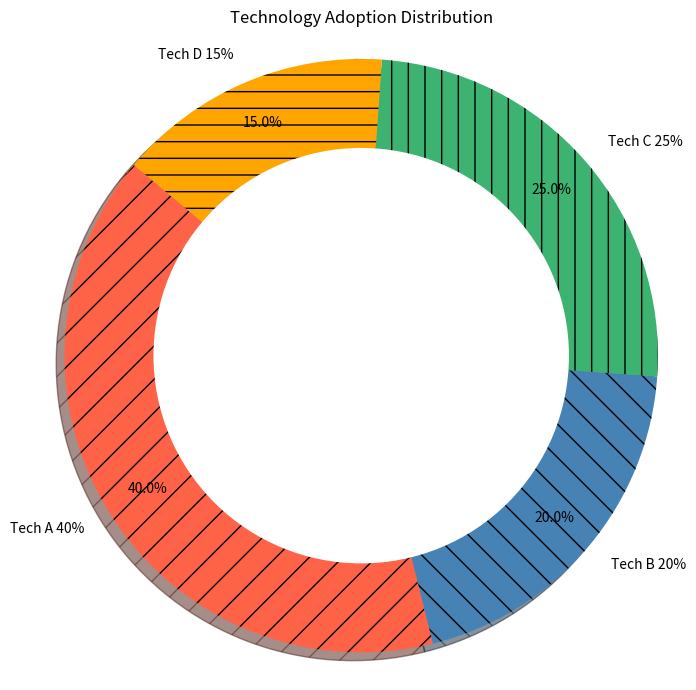

This chart was generated by the following Python code:
# ===================
# Part 1: Importing Libraries
# ===================
import matplotlib.pyplot as plt

# ===================
# Part 2: Data Preparation
# ===================
category_labels = ["Tech A 40%", "Tech B 20%", "Tech C 25%", "Tech D 15%"]
category_sizes = [40, 20, 25, 15]
chart_title = "Technology Adoption Distribution"

# ===================
# Part 3: Plot Configuration and Rendering
# ===================
autopct_format = '%1.1f%%'
startangle = 140
pctdistance = 0.85
centre_circle_radius = 0.70
fig, ax = plt.subplots(figsize=(7, 7))
colors = ['#FF6347', '#4682B4', '#3CB371', '#FFA500']  # Tomato, Steel Blue, Medium Sea Green, Orange
hatches = ['/', '\\', '|', '-']
ax.pie(category_sizes, labels=category_labels, colors=colors, autopct=autopct_format, startangle=startangle, 
       hatch=hatches, shadow=True, pctdistance=pctdistance)
plt.title(chart_title)

# Draw center circle for a donut effect
centre_circle = plt.Circle((0, 0), centre_circle_radius, fc='white')
fig.gca().add_artist(centre_circle)

# Ensure that pie is drawn as a circle.
ax.axis('equal')  

# ===================
# Part 4: Saving Output
# ===================
plt.tight_layout()
plt.savefig('pie_18.pdf', bbox_inches='tight')
